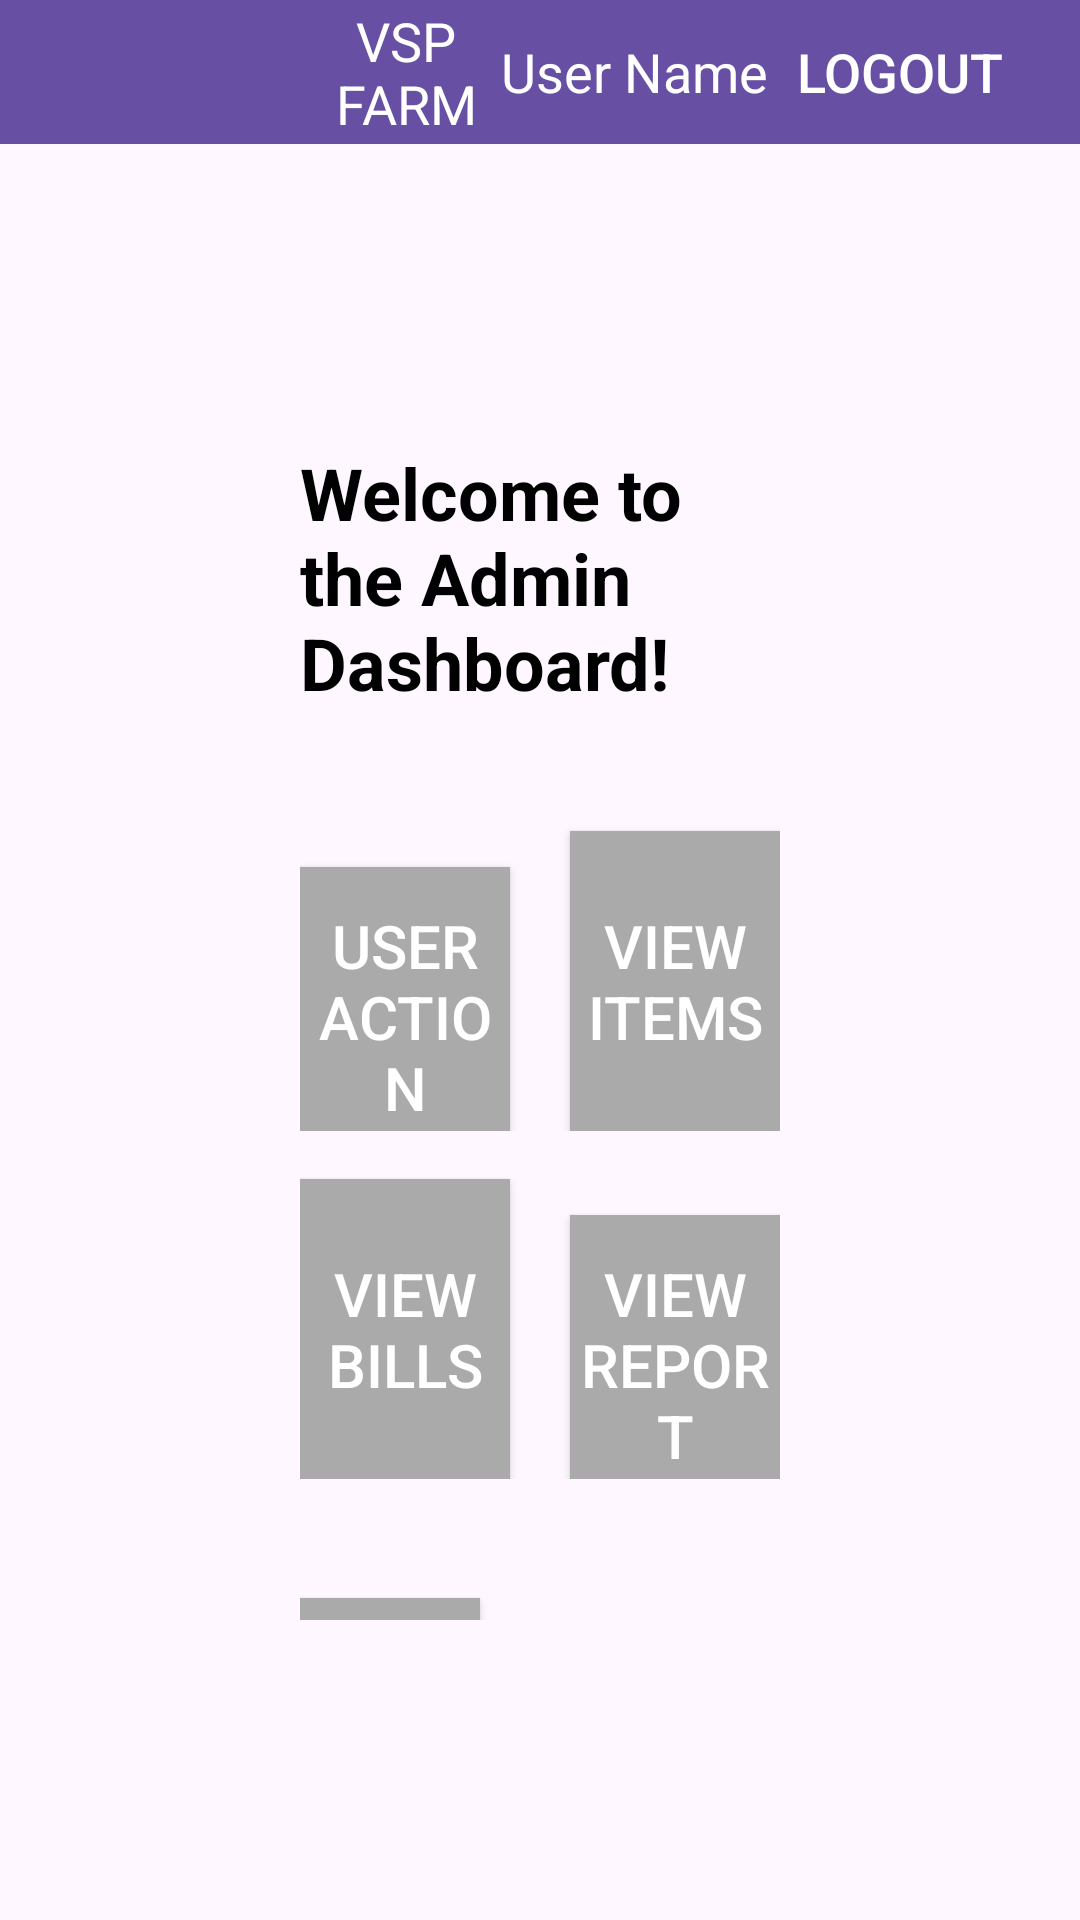

This screen was rendered from an Android layout file. Write that file and the resources it references.
<!-- AndroidManifest.xml: application theme Theme.VSP_Farm -->
<!-- res/layout/activity_admin_dashboard.xml -->
<?xml version="1.0" encoding="utf-8"?>
<LinearLayout
    android:layout_width="match_parent"
    android:layout_height="match_parent"
    android:orientation="vertical"
    xmlns:android="http://schemas.android.com/apk/res/android"
    xmlns:app="http://schemas.android.com/apk/res-auto"
    xmlns:tools="http://schemas.android.com/tools"
    tools:context=".page.admin.AdminDashboardActivity">


    <LinearLayout
        android:id="@+id/toolbarLayout"
        android:layout_width="match_parent"
        android:layout_height="wrap_content"
        android:orientation="horizontal"
        android:paddingHorizontal="16dp"
        android:background="?attr/colorPrimary"
        app:layout_constraintTop_toTopOf="parent"
        app:layout_constraintStart_toStartOf="parent"
        app:layout_constraintEnd_toEndOf="parent">

        
        <Button
            android:id="@+id/backButton"
            android:layout_width="wrap_content"
            android:layout_height="wrap_content"
            android:visibility="invisible"
            android:text="Back"
            android:textColor="@android:color/white"
            android:background="?attr/selectableItemBackgroundBorderless"
            android:layout_gravity="center_vertical" />

        
        <TextView
            android:layout_width="0dp"
            android:layout_height="wrap_content"
            android:layout_weight="1"
            android:layout_gravity="center_vertical"
            android:gravity="center"
            android:text="VSP FARM"
            android:textSize="18sp"
            android:textColor="@android:color/white" />

        
        <TextView
            android:id="@+id/userNameTextView"
            android:layout_width="wrap_content"
            android:layout_height="wrap_content"
            android:layout_gravity="center_vertical"
            android:text="User Name"
            android:textSize="18sp"
            android:textColor="@android:color/white" />
    <Button
        android:id="@+id/logoutButton"
        android:layout_width="wrap_content"
        android:layout_height="wrap_content"
        android:text="logout"
        android:textSize="18dp"
        android:onClick="logout"
        android:textColor="@android:color/white"
        android:background="?attr/selectableItemBackgroundBorderless"
        android:layout_gravity="center_vertical" />
    </LinearLayout>

    <ScrollView
        android:layout_width="match_parent"
        android:layout_height="match_parent"
        android:padding="100dp">

        <LinearLayout
            android:layout_width="match_parent"
            android:layout_height="wrap_content"
            android:orientation="vertical">

            
            <TextView
                android:id="@+id/welcomeTextView"
                style="@style/HeaderTextView"
                android:layout_marginBottom="24dp"
                android:text="Welcome to the Admin Dashboard!" />

            
            <LinearLayout
                android:layout_width="match_parent"
                android:layout_height="wrap_content"
                android:orientation="horizontal"
                android:layout_marginTop="8dp"
                android:weightSum="2">

                <Button
                    android:id="@+id/createUserButton"
                    android:layout_width="0dp"
                    android:layout_height="100dp"
                    android:layout_weight="1"
                    android:textSize="20sp"
                    android:layout_marginRight="20dp"
                    style="@style/BoxButton"
                    android:onClick="userAction"
                    android:text="User Action" />

                <Button
                    android:id="@+id/addItemsButton"
                    android:layout_width="0dp"
                    android:layout_height="100dp"
                    android:layout_weight="1"
                    android:textSize="20sp"
                    style="@style/BoxButton"
                    android:onClick="viewItems"
                    android:text="View Items" />
            </LinearLayout>

            
            <LinearLayout
                android:layout_width="match_parent"
                android:layout_height="wrap_content"
                android:orientation="horizontal"
                android:layout_marginTop="8dp"
                android:weightSum="2">

                <Button
                    android:id="@+id/viewBillButton"
                    android:layout_width="0dp"
                    android:layout_height="100dp"
                    android:layout_weight="1"
                    android:textSize="20sp"
                    style="@style/BoxButton"
                    android:layout_marginRight="20dp"
                    android:text="View Bills" />

                <Button
                    android:id="@+id/viewReportButton"
                    android:layout_width="0dp"
                    android:layout_height="100dp"
                    android:layout_weight="1"
                    android:textSize="20sp"
                    style="@style/BoxButton"
                    android:text="View Report" />
            </LinearLayout>

        <LinearLayout
            android:layout_width="match_parent"
            android:layout_height="wrap_content"
            android:orientation="horizontal"
            android:layout_marginTop="8dp"
            android:weightSum="2">
            
            <Button
                android:id="@+id/viewLoanButton"
                android:layout_width="match_parent"
                android:layout_height="100dp"
                android:textSize="20sp"
                android:layout_weight="1"
                style="@style/BoxButton"
                android:layout_marginTop="8dp"
                android:layout_marginRight="20dp"
                android:text="View Loan Payments" />
            <Button
                android:id="@+id/non"
                android:layout_width="match_parent"
                android:layout_height="100dp"
                android:textSize="20sp"
                android:layout_weight="1"
                style="@style/BoxButton"
                android:visibility="invisible"
                android:layout_marginTop="8dp"
                android:text="View Loan" />

        </LinearLayout>

        </LinearLayout>

    </ScrollView>

</LinearLayout>
<!-- resources referenced by this layout -->
<resources>
  <style name="BoxButton">
          <item name="android:layout_width">match_parent</item>
          <item name="android:layout_height">wrap_content</item>
          <item name="android:background">@android:color/darker_gray</item>
          <item name="android:textColor">@android:color/white</item>
          <item name="android:layout_marginTop">8dp</item>
      </style>
  <style name="HeaderTextView">
          <item name="android:layout_width">wrap_content</item>
          <item name="android:layout_height">wrap_content</item>
          <item name="android:textSize">24sp</item>
          <item name="android:textStyle">bold</item>
          <item name="android:textColor">@android:color/black</item>
      </style>
  <style name="Theme.VSP_Farm" parent="Base.Theme.VSP_Farm" />
  <style name="Base.Theme.VSP_Farm" parent="Theme.Material3.DayNight.NoActionBar">
          
          
      </style>
</resources>
